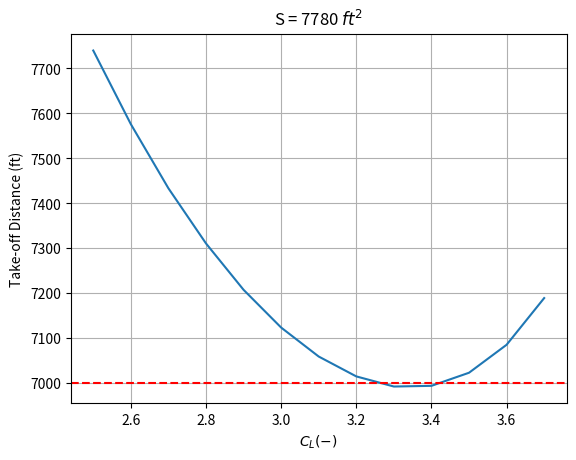

Write Python code to recreate this figure.
# -*- coding: utf-8 -*-
"""
Created on Wed Oct 19 16:49:13 2022


AERO4110 Code - Performance and Flight Dynamics

[redacted]
"""
import numpy as np
import math
import matplotlib.pyplot as plt


"""
Variables
"""
g = 32.174 #ft/s^2
S = 6900 #ft^2
W_max = 1030500 # lb
rho_sl = 0.002377693 #slug/ft^3
K = 0.055579171
C_L_max = 3.2 #2.7198
h_obstacle = 50 #ft
T_max = 388000*(3/4) # take off thrust
mu = 0.05 #rolling resistance
C_D0 = 0.015 #historical
rho_cruise = 0.000891 #slug/ft^3 -> 30,000 ft
C = 0.478 #thrust specific fuel consumption

"""
Functions
"""

def stall_vel(W, S,rho, C_L):
    return np.sqrt( (2*W_max) / (rho*S*C_L) )

def Lift(rho, V, C_L, S):
    return 1/2 * rho * C_L * S * V**2

def Drag(rho, V, S, C_D0, K, C_L):
    return 1/2*rho*V**2* (C_D0 + K*C_L**2)




### GROUND ROLL
def ground_accel(W, T, D, L, mu):
    return g / W * (T - D - mu*(W - L) )

def ground_dist(T, W, S, mu, rho, C_L, C_D0, K, V_I, V_F):
    
    K_T = (T / W) - mu
    K_A = (rho * ( mu*C_L - C_D0 - K*C_L**2 ) ) / ( 2 * ( W / S ) )
    
    return (1 / (2*g*K_A) )*np.log((K_T + K_A*V_F**2 ) / (K_T + K_A*V_I**2) ), K_T, K_A

# Transition
def Gamma(T, D, W):
    return np.arcsin( (T - D) / W )



### Steady, Level Flight. Cruise.

# Eq 17.10 Raymer
# Use this to determine optimal Cruise altitude
def cruise_vel(rho, C_L, W, S):
    return np.sqrt( (2 * W) / (rho*C_L * S))

def thrust_to_weight(q, C_D0, W, S, K):
    return q*C_D0 / (W / S) + (W / S) * (K / q)

def W_dot(C, T):
    return -C*T


def min_vel(W, rho, S, K, C_D0):
    return np.sqrt( (2*W) / (rho*S) * np.sqrt(K/C_D0))


C_L_min_drag = np.sqrt( C_D0 / K)

# Equation 17.3 Raymer
def Endurance(L, D, C, W_i, W_f):
    return (L / D) * (1 / C) * np.log(W_i / W_f)

# Equation  17.23, Raymer
def Range(L, D, C, W_i, W_f, V):
    return Endurance(L,D,C,W_i,W_f) * V

### best range equations
def Range_Parameters(W):
    
    V = np.sqrt((2*W)/(rho_cruise*S) * np.sqrt(3*K / C_D0))
    D = 1/2 * rho_cruise * V**2 * S * (4/3 * C_D0)
    C_L = np.sqrt(C_D0 / (3*K))
    
    return V, D, C_L

V_range, D_range, C_L_range = Range_Parameters(W_max*0.9)

L_range = Lift(rho_cruise, V_range, 2, S)

range_max = Range(L_range, D_range, C, W_max, 0.6*W_max,V=V_range)

## Fuel Required:
# C * T at the different stages of flight.
# make sure range requirement is met.


def Take_Off(T, W, S, mu, rho, C_L, C_D0, K, n=1.2):
    
    V_stall = stall_vel(W, S, rho, C_L)
    V_to = 1.1*V_stall
    V_trans = 1.15*V_stall
    
    S_G, K_T, K_A = ground_dist(T, W, S, mu, rho, C_L, C_D0, K, 0, V_to)
    S_R = 3*V_to
    
    R_trans = V_trans**2 / (g * (n - 1))

    gamma_climb = Gamma(T_max*0.8, D_to, W_max)

    h_TR = R_trans*(1 - math.cos(gamma_climb))

    if h_TR.any() > h_obstacle:
        S_TR = np.sqrt(R_trans**2 - (R_trans - h_obstacle)**2)
    else:
        S_TR = R_trans*math.sin(gamma_climb)


    takeoff_distance = S_G + S_R + S_TR
    
    return takeoff_distance, S_G, S_R, S_TR, h_TR, gamma_climb, V_stall, V_to, V_trans, K_T, K_A



"""
Computation
"""

V_stall = stall_vel(W_max, S, rho_sl, C_L_max)
V_to = 1.1*V_stall

L_to = Lift(rho_sl, V_to, C_L_max, S) # lift at take-off
D_to = Drag(rho_sl, V_to, S, C_D0, K, C_L_max) # drag at take-off


C_L_array = np.arange(2.5, 3.7, 0.1)
K_A_array = np.zeros_like(C_L_array)
K_T_array = np.zeros_like(C_L_array)
V_to_array = np.zeros_like(C_L_array)
gamma_array = np.zeros_like(C_L_array)
S = 7780
for i in range(len(C_L_array)):
        K_A_array[i] = Take_Off(T_max, W_max, S, mu, rho_sl, C_L_array[i], C_D0, K)[-1]
        K_T_array[i] = Take_Off(T_max, W_max, S, mu, rho_sl, C_L_array[i], C_D0, K)[-2]
        V_to_array[i] = Take_Off(T_max, W_max, S, mu, rho_sl, C_L_array[i], C_D0, K)[-4]
        gamma_array[i] = Take_Off(T_max, W_max, S, mu, rho_sl, C_L_array[i], C_D0, K)[5]

plt.plot(C_L_array, Take_Off(T_max, W_max, S, mu, rho_sl, C_L_array, C_D0, K)[0])
plt.xlabel('$C_L (-)$')
plt.ylabel('Take-off Distance (ft)')
plt.title('S = '+str(S)+' $ft^2$')
plt.grid()
#plt.plot(C_L_array, np.ones(len(C_L_array))*7000)
plt.axhline(y=7000,color='r',linestyle='--')
plt.annotate('7000 ft',[0.5, 7300])

#test = Take_Off(T_max, W_max, S, mu, rho_sl, 3, C_D0, K)

test = K_T_array + K_A_array*V_to_array**2






###






